Photos from the image-classification dataset "dataset" in the GitHub repository GrowbotHub/dataset-growth-stage-radish. Its 2 classes are: ready, small.

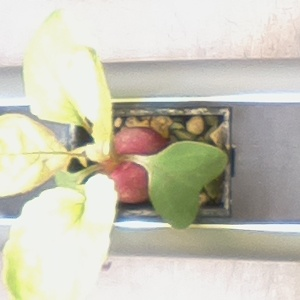
Label: ready

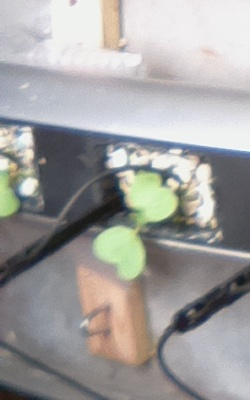
Label: small

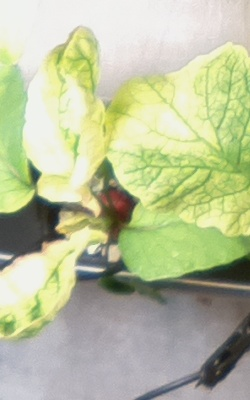
Label: ready

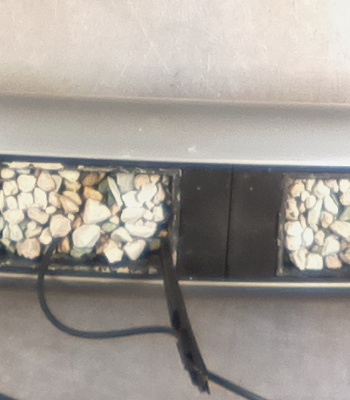
Label: small

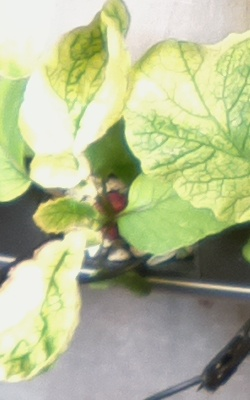
Label: ready

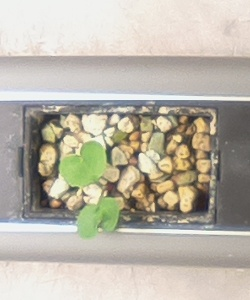
Label: small
